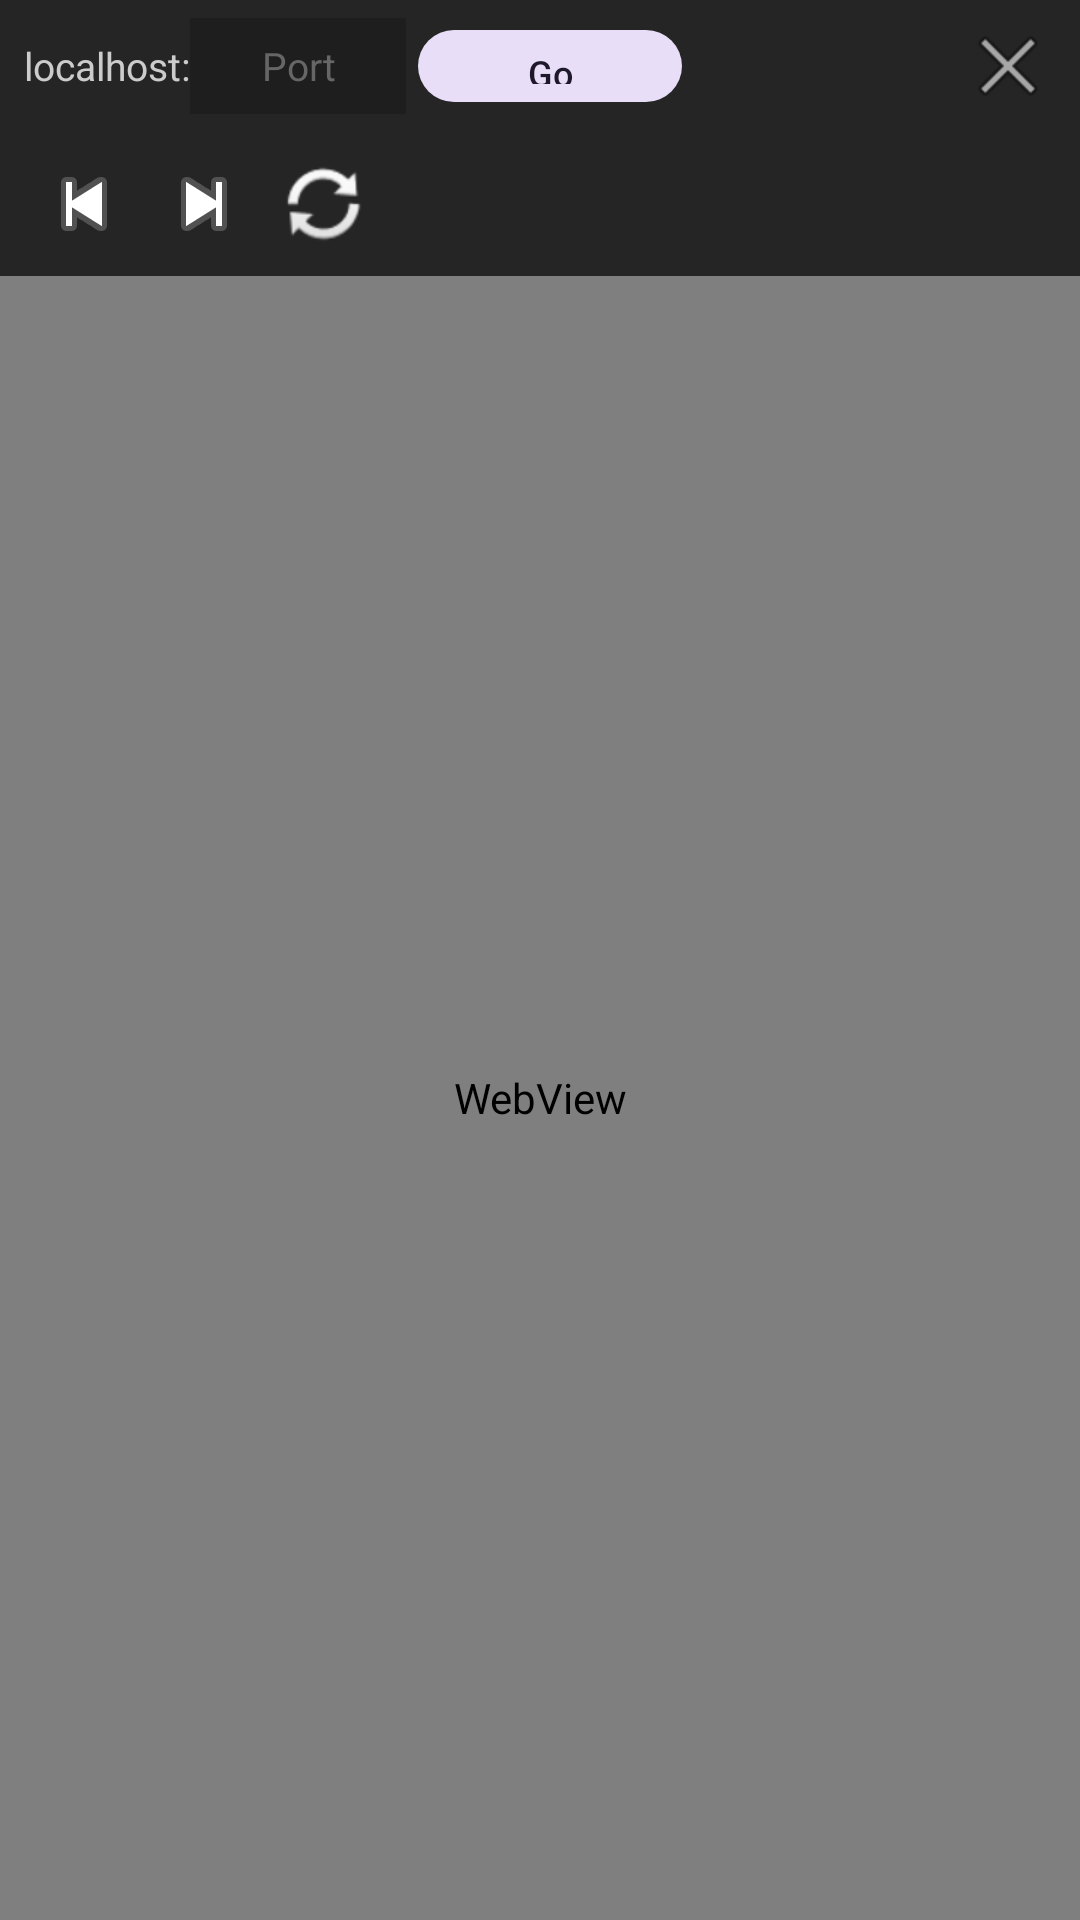

Android layout source for this screen:
<!-- AndroidManifest.xml: application theme Theme.CodeEditor -->
<!-- res/layout/dialog_port_browser.xml -->
<?xml version="1.0" encoding="utf-8"?>
<LinearLayout
    xmlns:android="http://schemas.android.com/apk/res/android"
    xmlns:app="http://schemas.android.com/apk/res-auto"
    android:layout_width="match_parent"
    android:layout_height="match_parent"
    android:orientation="vertical"
    android:background="@color/browser_bg">

    
    <LinearLayout
        android:layout_width="match_parent"
        android:layout_height="@dimen/browser_address_height"
        android:orientation="horizontal"
        android:background="@color/surface_dark"
        android:gravity="center_vertical"
        android:paddingHorizontal="8dp">

        <TextView
            android:layout_width="wrap_content"
            android:layout_height="wrap_content"
            android:text="localhost:"
            android:textColor="@color/on_surface_dark"
            android:textSize="13sp" />

        <EditText
            android:id="@+id/portInput"
            android:layout_width="72dp"
            android:layout_height="32dp"
            android:background="@color/background_dark"
            android:hint="@string/enter_port"
            android:textColor="@android:color/white"
            android:textColorHint="#666666"
            android:textSize="13sp"
            android:inputType="number"
            android:maxLength="5"
            android:paddingHorizontal="8dp"
            android:gravity="center"
            android:singleLine="true"
            android:imeOptions="actionGo" />

        <com.google.android.material.button.MaterialButton
            android:id="@+id/btnGo"
            style="@style/Widget.Material3.Button.TonalButton"
            android:layout_width="wrap_content"
            android:layout_height="32dp"
            android:text="@string/go"
            android:textSize="12sp"
            android:layout_marginStart="4dp" />

        <View
            android:layout_width="0dp"
            android:layout_height="0dp"
            android:layout_weight="1" />

        <ImageButton
            android:id="@+id/btnCloseBrowser"
            android:layout_width="32dp"
            android:layout_height="32dp"
            android:background="?attr/selectableItemBackgroundBorderless"
            android:src="@android:drawable/ic_menu_close_clear_cancel"
            android:contentDescription="@string/close"
            android:scaleType="centerInside" />

    </LinearLayout>

    
    <HorizontalScrollView
        android:id="@+id/recentPortsContainer"
        android:layout_width="match_parent"
        android:layout_height="36dp"
        android:background="@color/surface_dark"
        android:scrollbars="none"
        android:visibility="gone">

        <com.google.android.material.chip.ChipGroup
            android:id="@+id/recentPortsChips"
            android:layout_width="wrap_content"
            android:layout_height="match_parent"
            android:paddingHorizontal="8dp"
            app:singleLine="true" />

    </HorizontalScrollView>

    
    <LinearLayout
        android:layout_width="match_parent"
        android:layout_height="@dimen/browser_nav_height"
        android:orientation="horizontal"
        android:background="@color/surface_dark"
        android:gravity="center_vertical"
        android:paddingHorizontal="8dp">

        <ImageButton
            android:id="@+id/btnBack"
            android:layout_width="40dp"
            android:layout_height="40dp"
            android:background="?attr/selectableItemBackgroundBorderless"
            android:src="@android:drawable/ic_media_previous"
            android:contentDescription="@string/browser_back"
            android:scaleType="centerInside" />

        <ImageButton
            android:id="@+id/btnForward"
            android:layout_width="40dp"
            android:layout_height="40dp"
            android:background="?attr/selectableItemBackgroundBorderless"
            android:src="@android:drawable/ic_media_next"
            android:contentDescription="@string/browser_forward"
            android:scaleType="centerInside" />

        <ImageButton
            android:id="@+id/btnRefresh"
            android:layout_width="40dp"
            android:layout_height="40dp"
            android:background="?attr/selectableItemBackgroundBorderless"
            android:src="@android:drawable/ic_popup_sync"
            android:contentDescription="@string/browser_refresh"
            android:scaleType="centerInside" />

        <TextView
            android:id="@+id/browserUrl"
            android:layout_width="0dp"
            android:layout_height="wrap_content"
            android:layout_weight="1"
            android:textColor="#999999"
            android:textSize="11sp"
            android:singleLine="true"
            android:ellipsize="middle"
            android:layout_marginHorizontal="8dp" />

    </LinearLayout>

    
    <WebView
        android:id="@+id/browserWebView"
        android:layout_width="match_parent"
        android:layout_height="0dp"
        android:layout_weight="1" />

</LinearLayout>
<!-- resources referenced by this layout -->
<resources>
  <color name="background_dark">#1E1E1E</color>
  <color name="browser_bg">#1E1E1E</color>
  <color name="on_surface_dark">#CCCCCC</color>
  <color name="surface_dark">#252526</color>
  <dimen name="browser_address_height">44dp</dimen>
  <dimen name="browser_nav_height">48dp</dimen>
  <string name="browser_back">Back</string>
  <string name="browser_forward">Forward</string>
  <string name="browser_refresh">Refresh</string>
  <string name="close">Close</string>
  <string name="enter_port">Port</string>
  <string name="go">Go</string>
  <style name="Theme.CodeEditor" parent="Theme.Material3.DayNight.NoActionBar">
          <item name="colorPrimary">@color/primary</item>
          <item name="colorPrimaryDark">@color/primary_dark</item>
          <item name="colorSecondary">@color/secondary</item>
          <item name="android:statusBarColor">@color/primary_dark</item>
          <item name="android:navigationBarColor">@color/background_dark</item>
      </style>
  <color name="primary">#007ACC</color>
  <color name="primary_dark">#005A9E</color>
  <color name="secondary">#0098FF</color>
</resources>
